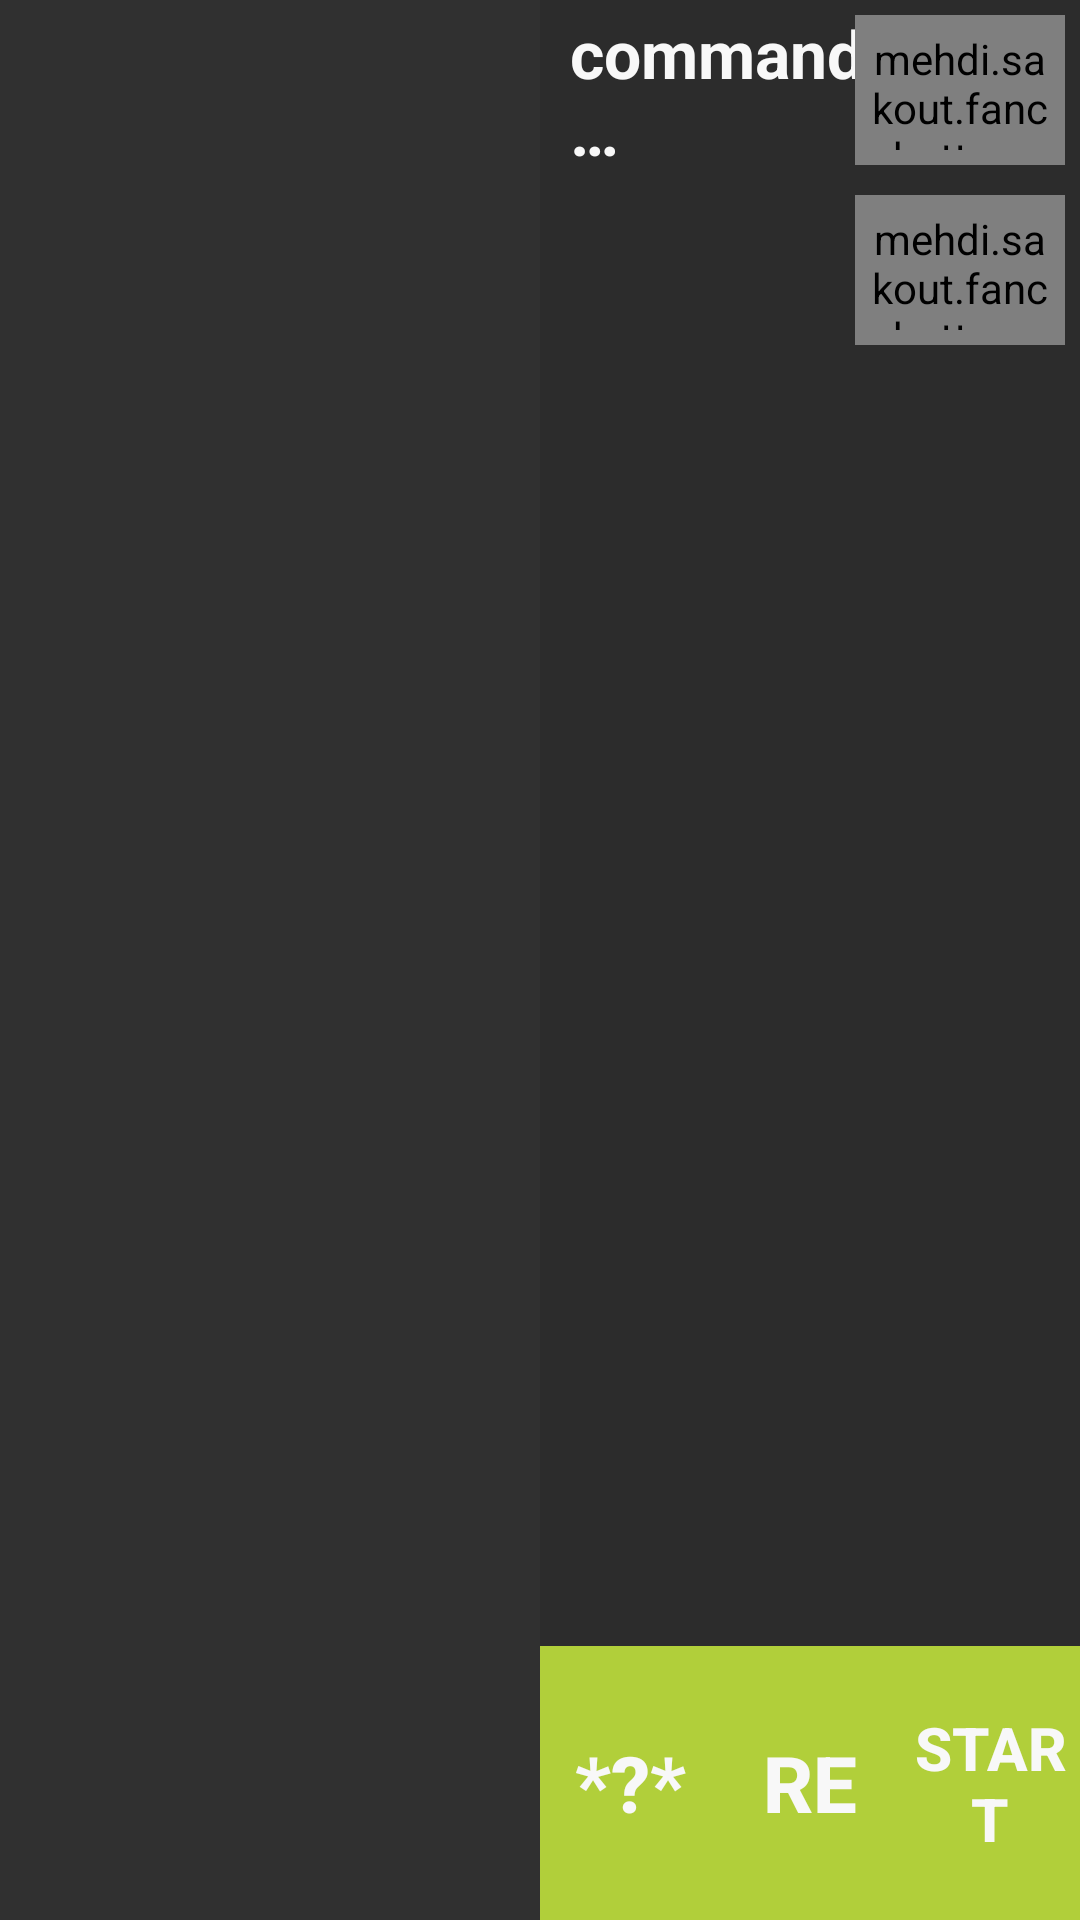

Produce the Android XML layout that renders to this screen, including the resource entries it uses.
<!-- AndroidManifest.xml: application theme AppTheme -->
<!-- res/layout/activity_single_player.xml -->
<?xml version="1.0" encoding="utf-8"?>
<RelativeLayout xmlns:android="http://schemas.android.com/apk/res/android"
    xmlns:fancy="http://schemas.android.com/apk/res-auto"
    xmlns:tools="http://schemas.android.com/tools"
    android:id="@+id/activity_main"
    android:layout_width="match_parent"
    android:layout_height="match_parent"
    android:paddingBottom="@dimen/activity_vertical_margin"
    android:paddingTop="@dimen/activity_vertical_margin"
    tools:context="com.example.a1.mygame.ActivityMain">

    <LinearLayout
        android:orientation="vertical"
        android:layout_width="match_parent"
        android:layout_height="match_parent">

        <LinearLayout
            android:id="@+id/toplinear"
            android:layout_weight="1"
            android:orientation="horizontal"
            android:layout_width="match_parent"
            android:layout_height="match_parent">

            <ImageView
                android:layout_weight="1"
                android:layout_width="match_parent"
                android:layout_height="match_parent"
                android:background="#0000"
                android:id="@+id/imageView" />

            <EditText
                android:layout_weight="1"
                android:imeOptions="flagNoExtractUi"
                android:layout_width="match_parent"
                android:layout_height="match_parent"
                android:inputType="textMultiLine"
                android:ems="10"
                android:id="@+id/editText"
                android:textColor="@android:color/holo_orange_dark"
                android:hint="@string/edtext_cmd"
                android:textColorHint="@color/my_color"
                android:background="@color/EditTextBG"
                android:gravity="top"
                android:textSize="22sp"
                android:textStyle="normal|bold"
                android:paddingLeft="10dp"
                android:paddingTop="3dp"
                android:paddingBottom="3dp"
                android:paddingRight="60dp" />
        </LinearLayout>

        <LinearLayout
            android:id="@+id/bottomlinear"
            android:layout_weight="6"
            android:orientation="horizontal"
            android:layout_width="match_parent"
            android:layout_height="match_parent">

            <ImageView
                android:layout_weight="1"
                android:layout_width="match_parent"
                android:layout_height="match_parent"
                android:background="#0000"
                android:id="@+id/imageView2" />

            <LinearLayout
                android:orientation="horizontal"
                android:layout_width="match_parent"
                android:layout_height="match_parent"
                android:layout_weight="1">

                <Button
                    android:text="*?*"
                    android:layout_width="match_parent"
                    android:layout_height="match_parent"
                    android:id="@+id/button_exit"
                    android:onClick="onClickHTP"
                    android:background="@color/BTNstrt"
                    android:textStyle="normal|bold"
                    android:textColor="@color/my_color"
                    android:layout_weight="1"
                    android:textSize="26sp" />
                <Button
                    android:text="RE"
                    android:layout_width="match_parent"
                    android:layout_height="match_parent"
                    android:id="@+id/button_info"
                    android:onClick="onClickRef"
                    android:background="@color/BTNstrt"
                    android:textStyle="normal|bold"
                    android:textColor="@color/my_color"
                    android:layout_weight="1"
                    android:textSize="26sp" />

                <Button
                    android:text="@string/cor_start"
                    android:layout_width="match_parent"
                    android:layout_height="match_parent"
                    android:id="@+id/button_start"
                    android:onClick="onClickStart"
                    android:background="@color/BTNstrt"
                    android:textStyle="normal|bold"
                    android:textColor="@color/my_color"
                    android:layout_weight="1"
                    android:textSize="20sp" />

            </LinearLayout>

        </LinearLayout>
    </LinearLayout>

    <LinearLayout
        android:orientation="vertical"
        android:layout_width="match_parent"
        android:layout_height="match_parent">

    <mehdi.sakout.fancybuttons.FancyButton
        android:layout_gravity="right"
        android:onClick="Move"
        android:id="@+id/button_mov"
        android:layout_margin="5dp"
        android:layout_height="50dp"
        android:layout_width="70dp"
        fancy:fb_defaultColor="@color/BTN"
        fancy:fb_focusColor="#ffffff"
        fancy:fb_iconResource="@drawable/move_icon"
        fancy:fb_radius="12dp"
        fancy:fb_text=""
        fancy:fb_textColor="#FFFFFF"
        android:padding="5dp" />
    <mehdi.sakout.fancybuttons.FancyButton
        android:layout_gravity="right"
        android:onClick="Operators"
        android:id="@+id/button_oper"
        android:layout_margin="5dp"
        android:layout_width="70dp"
        android:layout_height="50dp"
        fancy:fb_defaultColor="@color/BTN"
        fancy:fb_focusColor="#ffffff"
        fancy:fb_iconResource="@drawable/oper_icon"
        fancy:fb_radius="12dp"
        fancy:fb_text=""
        fancy:fb_textColor="#FFFFFF"
        android:padding="5dp" />
        </LinearLayout>

</RelativeLayout>
<!-- resources referenced by this layout -->
<resources>
  <color name="BTN">#ec407a</color>
  <color name="BTNstrt">#b1cf3a</color>
  <color name="EditTextBG">#2c2c2c</color>
  <color name="my_color">#f8f8f8</color>
  <!-- drawable move_icon: png bitmap (drawable, 25136 bytes) -->
  <!-- drawable oper_icon: png bitmap (drawable, 22868 bytes) -->
  <string name="cor_start">START</string>
  <string name="edtext_cmd">commands…</string>
  <style name="AppTheme" parent="Theme.AppCompat.NoActionBar">
          
          <item name="colorPrimary">@color/colorPrimary</item>
          <item name="colorPrimaryDark">@color/colorPrimaryDark</item>
          <item name="colorAccent">@color/colorAccent</item>
      </style>
  <color name="colorPrimary">#1b1b1b</color>
  <color name="colorPrimaryDark">#616161</color>
  <color name="colorAccent">#f02475</color>
</resources>
